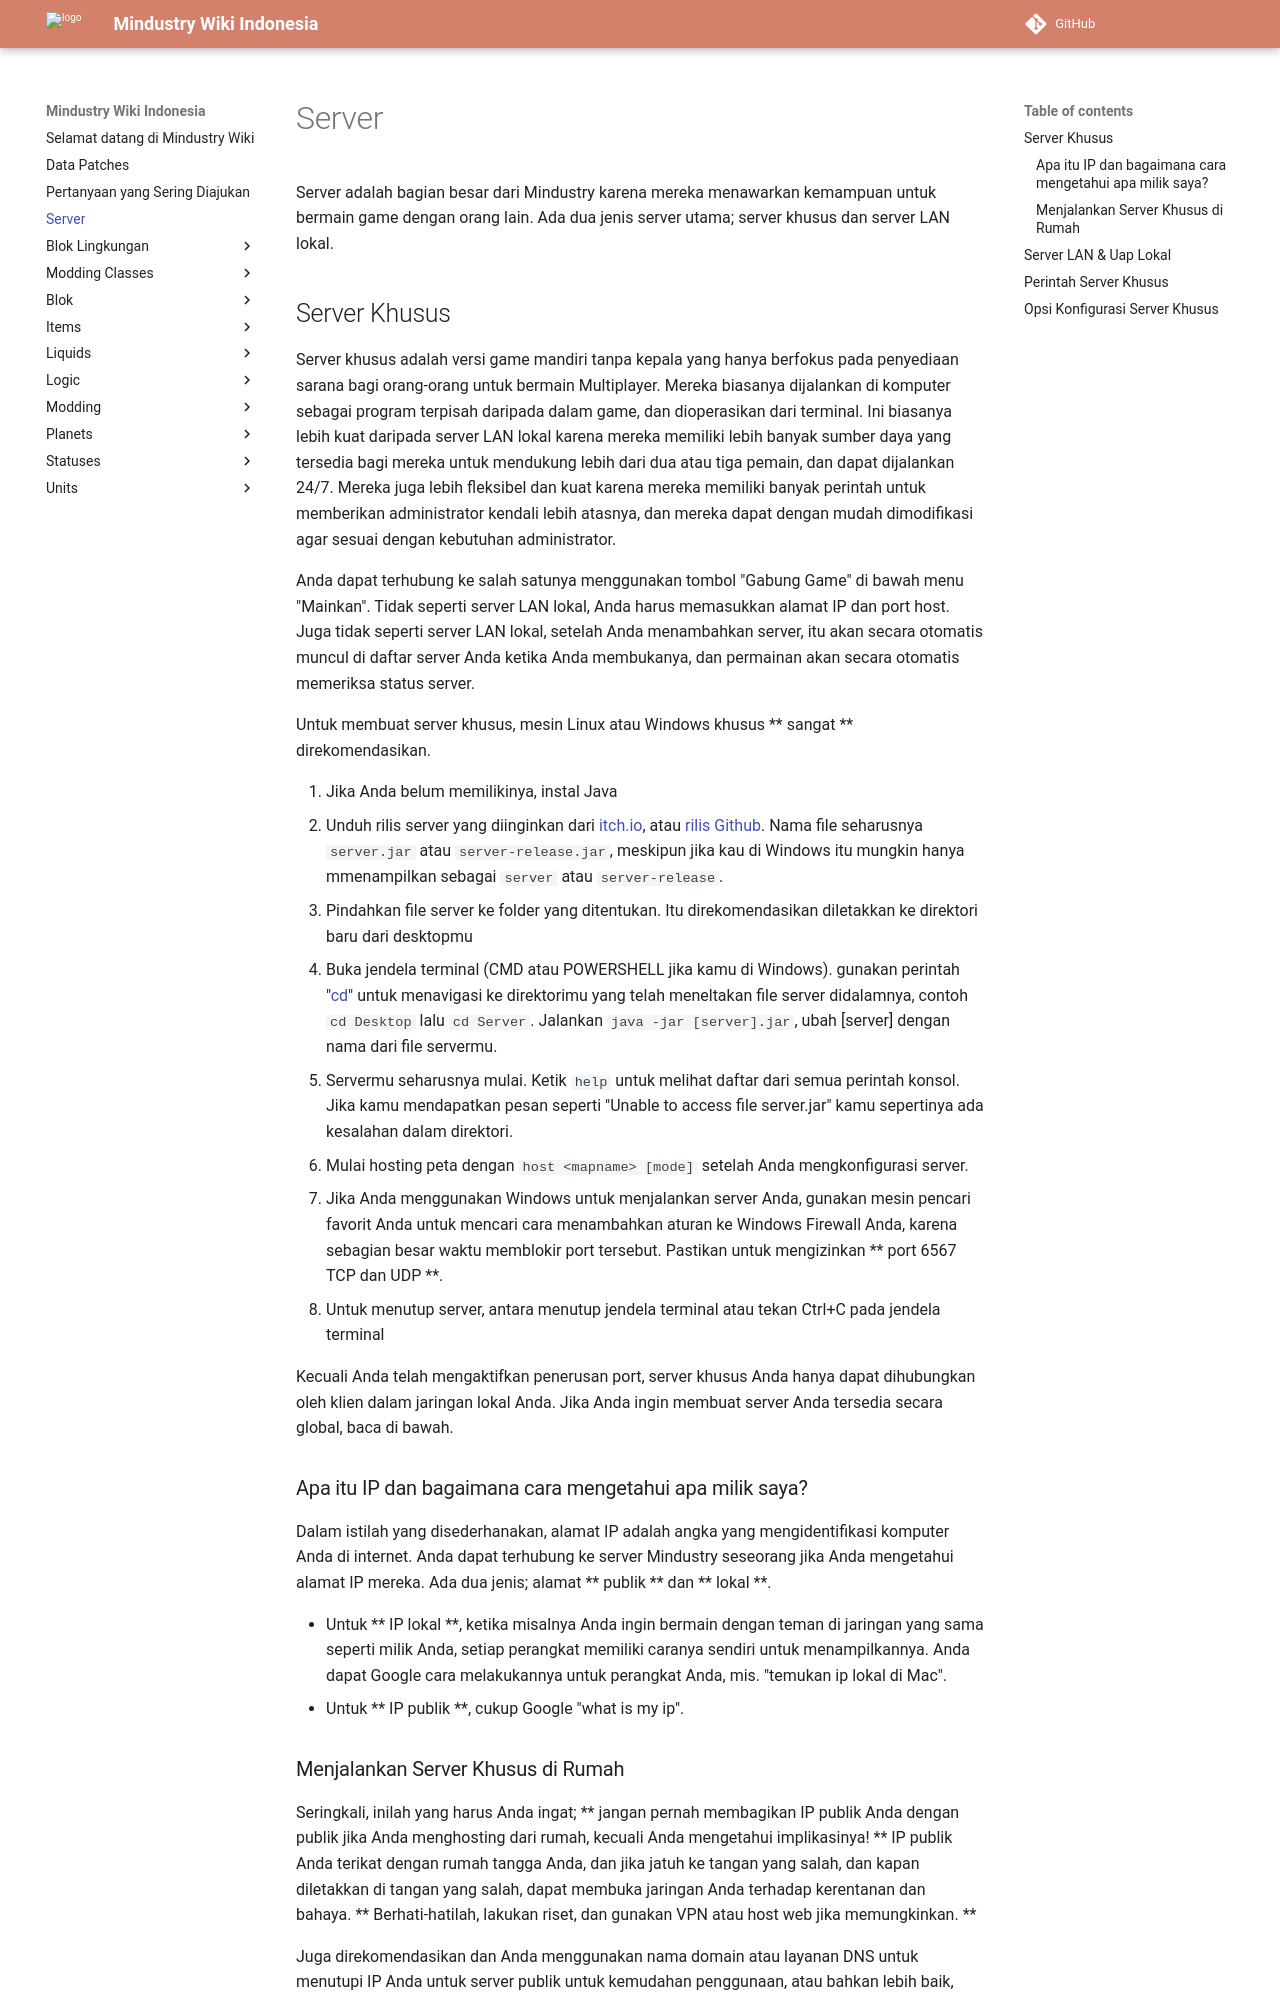

repository: MindustryID/wiki · page: servers/index.html · generator: mkdocs

# Server

Server adalah bagian besar dari Mindustry karena mereka menawarkan kemampuan untuk bermain game dengan orang lain. Ada dua jenis server utama; server khusus dan server LAN lokal.

## Server Khusus

Server khusus adalah versi game mandiri tanpa kepala yang hanya berfokus pada penyediaan sarana bagi orang-orang untuk bermain Multiplayer. Mereka biasanya dijalankan di komputer sebagai program terpisah daripada dalam game, dan dioperasikan dari terminal. Ini biasanya lebih kuat daripada server LAN lokal karena mereka memiliki lebih banyak sumber daya yang tersedia bagi mereka untuk mendukung lebih dari dua atau tiga pemain, dan dapat dijalankan 24/7. Mereka juga lebih fleksibel dan kuat karena mereka memiliki banyak perintah untuk memberikan administrator kendali lebih atasnya, dan mereka dapat dengan mudah dimodifikasi agar sesuai dengan kebutuhan administrator.

Anda dapat terhubung ke salah satunya menggunakan tombol "Gabung Game" di bawah menu "Mainkan". Tidak seperti server LAN lokal, Anda harus memasukkan alamat IP dan port host. Juga tidak seperti server LAN lokal, setelah Anda menambahkan server, itu akan secara otomatis muncul di daftar server Anda ketika Anda membukanya, dan permainan akan secara otomatis memeriksa status server.

Untuk membuat server khusus, mesin Linux atau Windows khusus ** sangat ** direkomendasikan.
